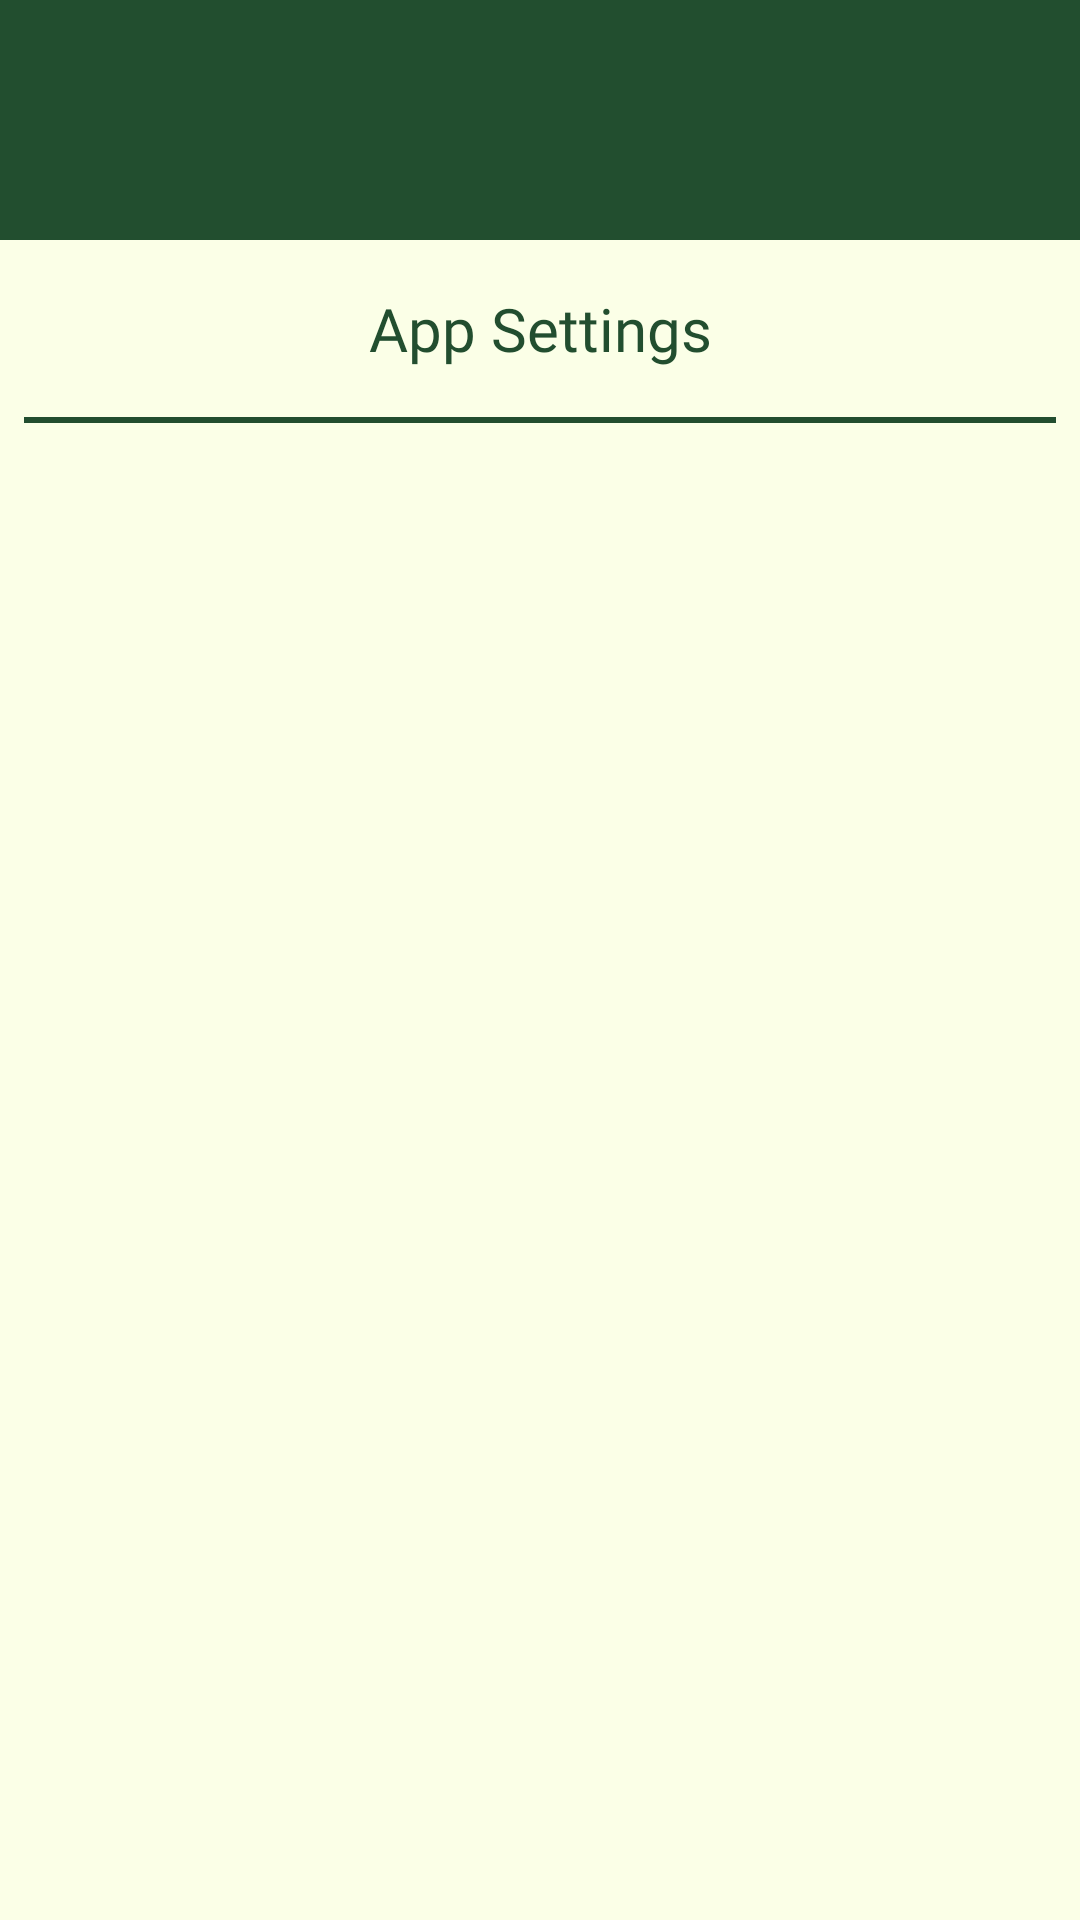

Here is an Android app screen rendered from its layout file. Give the layout XML and the strings, colors and styles it references.
<!-- AndroidManifest.xml: application theme Theme.Mtsfaz -->
<!-- res/layout/activty_appsettings.xml -->
<?xml version="1.0" encoding="utf-8"?>
<androidx.constraintlayout.widget.ConstraintLayout xmlns:android="http://schemas.android.com/apk/res/android"
    xmlns:app="http://schemas.android.com/apk/res-auto"
    xmlns:tools="http://schemas.android.com/tools"
    android:layout_width="match_parent"
    android:layout_height="match_parent"
    android:background="#FBFFE7"
    app:layout_insetEdge="none"
    app:layout_scrollEffect="none">

    <androidx.appcompat.widget.Toolbar
        android:id="@+id/toolbar"
        android:layout_width="0dp"
        android:layout_height="80dp"
        android:background="#224E2F"
        android:minHeight="?attr/actionBarSize"
        android:theme="?attr/actionBarTheme"
        app:layout_constraintEnd_toEndOf="parent"
        app:layout_constraintStart_toStartOf="parent"
        app:layout_constraintTop_toTopOf="parent" />

    <LinearLayout
        android:layout_width="match_parent"
        android:layout_height="match_parent"
        android:orientation="vertical">

        <LinearLayout
            android:layout_width="match_parent"
            android:layout_height="80dp"
            android:orientation="horizontal">

            <ImageButton
                android:id="@+id/imageButton"
                android:layout_width="wrap_content"
                android:layout_height="wrap_content"
                android:layout_weight="0"
                android:background="#00FFFFFF"
                android:paddingStart="20dp"
                android:paddingTop="35dp"
                app:srcCompat="@drawable/arrow_left" />

        </LinearLayout>

        <LinearLayout
            android:layout_width="match_parent"
            android:layout_height="match_parent"
            android:layout_marginStart="8dp"
            android:layout_marginEnd="8dp"
            android:layout_weight="0"
            android:orientation="vertical">

            <TextView
                android:id="@+id/textView"
                style="@style/green_dark_20dp"
                android:layout_width="match_parent"
                android:layout_height="wrap_content"
                android:paddingTop="16dp"

                android:paddingBottom="16dp"
                android:text="App Settings"
                android:textAlignment="center" />

            <View
                android:id="@+id/divider"
                android:layout_width="match_parent"
                android:layout_height="2dp"
                android:layout_marginBottom="8dp"
                android:background="#224E2F" />
        </LinearLayout>

    </LinearLayout>

</androidx.constraintlayout.widget.ConstraintLayout>
<!-- resources referenced by this layout -->
<resources>
  <style name="green_dark_20dp">
          <item name="android:textColor">#224E2F</item>
          <item name="android:textSize">20dp</item>
          <item name="android:fontFamily">@font/rounded_mplus_1c_bold</item>
      </style>
  <style name="Theme.Mtsfaz" parent="Base.Theme.Mtsfaz" />
  <style name="Base.Theme.Mtsfaz" parent="Theme.AppCompat.Light.NoActionBar">
          
          
      </style>
</resources>
